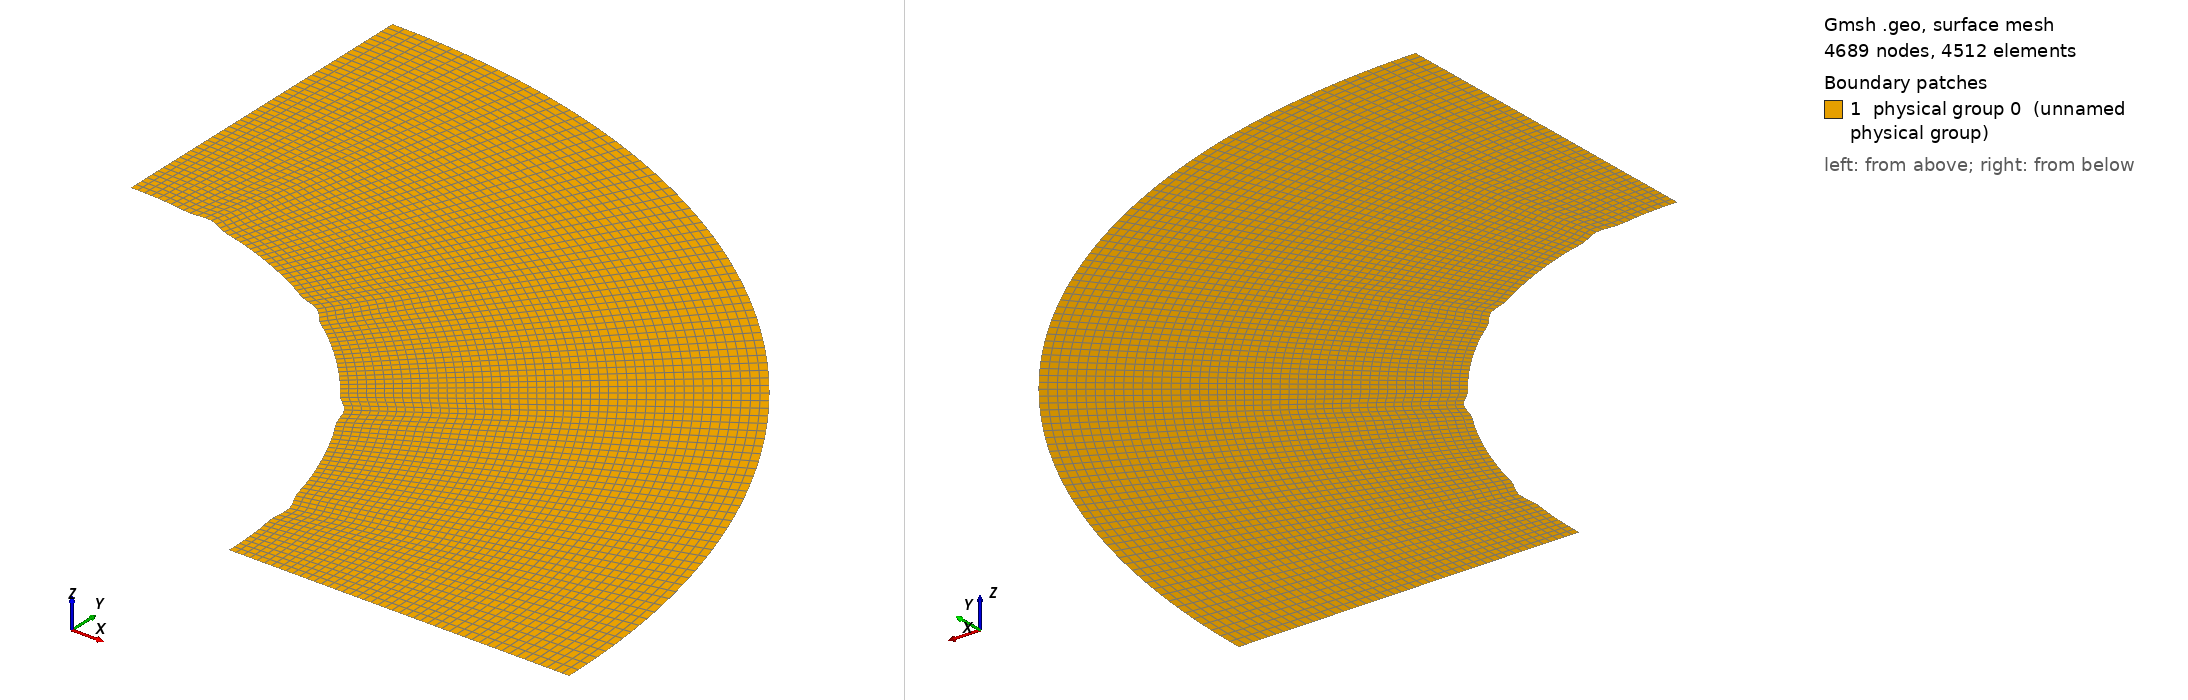

Gmsh geometry script, surface-meshed: 4689 nodes, 4512 surface elements. Boundary patches (legend numbers): 1 physical group 0 (unnamed physical group). Left view from above one corner, right view from below the opposite corner. Legend entries are the model's physical surfaces. The drawing asked Gmsh for element sizes between 1% and 20% of the model's largest extent; the script's own settings can give other sizes.

=== Cnoidal_thin_mesh3_refine_3.geo (drawn) ===

lc = 0.1;//0.05;

r_outer = 0.18; // radius of outer circle
r_out = 0.15; // radius of refined area
r_in = 0.1; // radius of inner circle 
H = 0.1; // height of cylinder
nb_slices_quarter = 32; //number of layers in one quarter OF CIRCLE
nb_rings = 10; // number of concentric cell rings
nb_layers_z = 1; // number of vertical layers

Point(1) = {0,0,0,lc}; // Center
Point(2) = {r_in,0,0,lc};
Point(3) = {r_out,0,0,lc};
Point(4) = {-r_in,0,0,lc};
Point(5) = {-r_out,0,0,lc};
Point(6) = {0,r_in,0,lc};
Point(7) = {0,r_out,0,lc};
Point(8) = {0,-r_in,0,lc};
Point(9) = {0,-r_out,0,lc};

Point(10) = {r_outer,0,0,lc};
Point(11) = {-r_outer,0,0,lc};
Point(12) = {0,r_outer,0,lc};
Point(13) = {0,-r_outer,0,lc};

Line(1) = {2,3};
Line(2) = {4,5};
Line(3) = {6,7};
Line(4) = {8,9};

//Construct the perturbed hole//
alpha = 1; //Frequency
M = 0;
M1 = 0; //0.01;//Amplitude
n = 36;//8; //number of pieces in one period

n_points = n*alpha-1; //Number of points for each quarter

alpha1=18*alpha;
alpha2 = alpha;
alpha3 = alpha;
alpha4 = alpha;
n_points1 = nb_slices_quarter-1; //65; //257;
n_points2 = 1;
n_points3 = 1;
n_points4 = 1;

pList_1[0] = 2; //First point label for the 1st quarter

For i In {1:n_points1}
 //If(i==1||i==4)
  //r = M1*Sin(alpha1*i*Pi/2/(n_points1+1))+r_in;
 //EndIf
  r = M1*Sin(alpha1*i*Pi/2/(n_points1+1))+r_in;
 //If(i==33||i==65||i==97||i==129||i==161||i==193||i==225)
 If(i==4||i==12||i==20||i==28)
   r = r+0.001;
  EndIf
  pList_1[i] = newp;
  Point(pList_1[i]) = {r*Cos(i*Pi/2/(n_points1+1)), r*Sin(i*Pi/2/(n_points1+1)), 0, lc};
EndFor
pList_1[n_points1+1] = 6; //Last point label for the 1st quarter
Spline(newl) = pList_1[];

pList_2[0] = 6; //First point label for the 2nd quarter
For i In {1:n_points2}
  r = M*Sin(alpha2*i*Pi/2/(n_points2+1))+r_in;
  pList_2[i] = newp;
  Point(pList_2[i]) = {r*Cos(Pi/2+i*Pi/2/(n_points2+1)), r*Sin(Pi/2+i*Pi/2/(n_points2+1)), 0, lc};
EndFor
pList_2[n_points2+1] = 4; //Last point label for the 2nd quarter
Spline(newl) = pList_2[];

pList_3[0] = 4; //First point label for the 3rd quarter
For i In {1:n_points3}
  r = M*Sin(alpha3*i*Pi/2/(n_points3+1))+r_in;
  pList_3[i] = newp;
  Point(pList_3[i]) = {r*Cos(Pi+i*Pi/2/(n_points3+1)), r*Sin(Pi+i*Pi/2/(n_points3+1)), 0, lc};
EndFor
pList_3[n_points3+1] = 8; //Last point label for the 3rd quarter
Spline(newl) = pList_3[];


pList_4[0] = 8; //First point label for the 4th quarter
For i In {1:n_points4}
  r = M*Sin(alpha4*i*Pi/2/(n_points4+1))+r_in;
  pList_4[i] = newp;
  Point(pList_4[i]) = {r*Cos(1.5*Pi+i*Pi/2/(n_points4+1)), r*Sin(1.5*Pi+i*Pi/2/(n_points4+1)), 0, lc};
EndFor
pList_4[n_points4+1] = 2; //Last point label for the 4th quarter
Spline(newl) = pList_4[];

Circle(9) = {3, 1, 7};
Circle(10) = {7, 1, 5};
Circle(11) = {5, 1, 9};
Circle(12) = {9, 1, 3};

Transfinite Line {1,2,3,4} = Ceil(nb_rings*3+1);
Transfinite Line {5,9} = Ceil(nb_slices_quarter*3+1) Using Progression 1;
Transfinite Line {6,10} = Ceil(nb_slices_quarter+1) Using Progression 1;
Transfinite Line {7,11} = Ceil(nb_slices_quarter+1) Using Progression 1;
Transfinite Line {8,12} = Ceil(nb_slices_quarter+1) Using Progression 1;

Line Loop(13) = {1, 9, -3, -5};
Ruled Surface(14) = {13};
Line Loop(15) = {3, 10, -2, -6};
Ruled Surface(16) = {15};
Line Loop(17) = {2, 11, -4, -7};
Ruled Surface(18) = {17};
Line Loop(19) = {4, 12, -1, -8};
Ruled Surface(20) = {19};


Circle(21) = {10, 1, 12};
Circle(22) = {12, 1, 11};
Circle(23) = {11, 1, 13};
Circle(24) = {13, 1, 10};
Line(25) = {3, 10};
Line(26) = {7, 12};
Line(27) = {5, 11};
Line(28) = {9, 13};

Transfinite Line {21,22,23,24} = Ceil(nb_slices_quarter*3+1) Using Progression 1;
Transfinite Line {25,26,27,28} = 18; //Using Progression 1.05;
Line Loop(31) = {25,21,-26,-9};
Plane Surface(32) = {31};
Line Loop(33) = {26,22,-27,-10};
Plane Surface(34) = {33};
Line Loop(35) = {27,23,-28,-11};
Plane Surface(36) = {35};
Line Loop(37) = {28,24,-25,-12};
Plane Surface(38) = {37};


Transfinite Surface {14,16,18,20};
Recombine Surface {14,16,18,20};
Transfinite Surface {32,34,36,38};
Recombine Surface {32,34,36,38};


//Extrude {0, 0, H} {
//  Surface{16, 14, 20, 18}; Layers{1}; Recombine;
//}
//Coherence;

//Physical Line(0) = {21, 22, 23, 24};
//Physical Line(1) = {5, 6, 7, 8};

//Physical Surface(0) = {14, 16, 18, 20};
//Physical Surface(1) = {32, 34, 36, 38};
Delete {
  Surface{16, 18, 20, 34, 36, 38};
}
Delete {
  Line{22, 23, 24, 28, 27, 10, 2, 11, 12, 4, 6, 7, 8};
}
Delete {
  Point{11, 13, 9, 5};
}
Delete {
  Point{46, 4, 47, 8, 48};
}
Physical Line(0) = {5};
Physical Line(1) = {25, 1};
Physical Line(2) = {21};
Physical Line(3) = {26, 3};
Physical Surface(0) = {14, 32};
